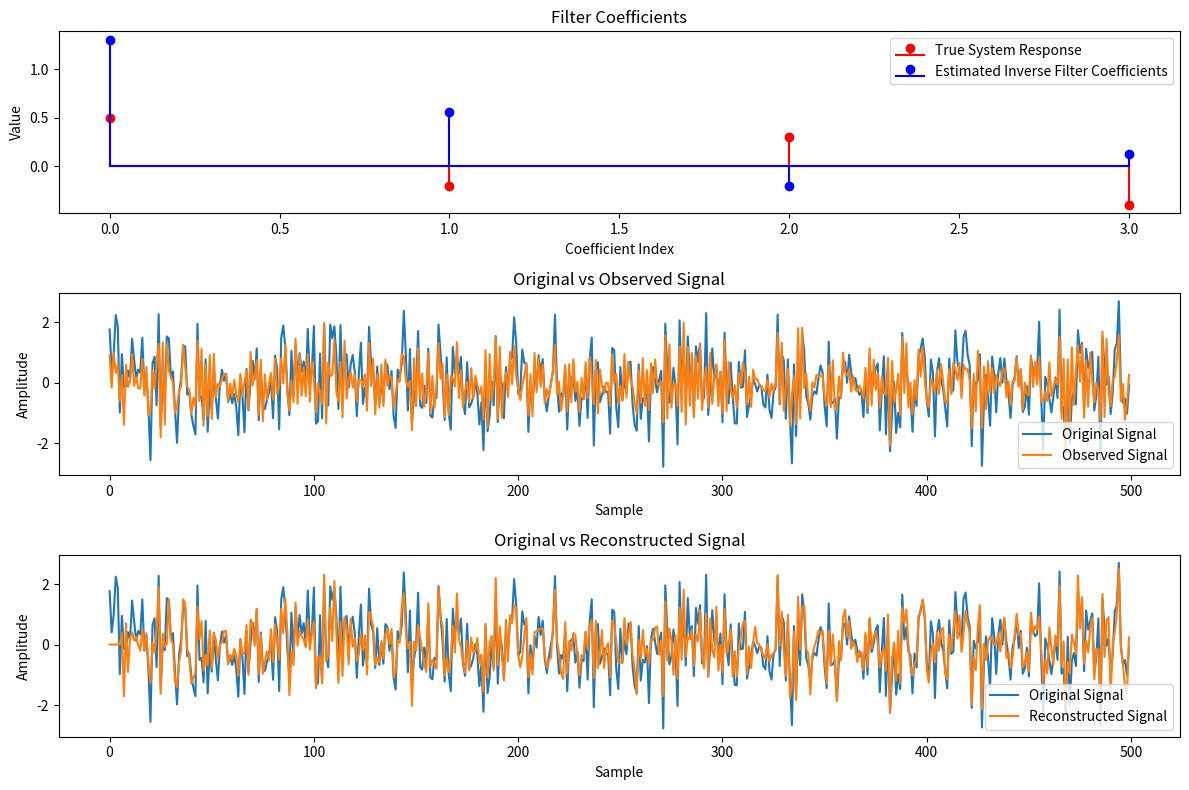

The matplotlib source for this figure:
import numpy as np
import matplotlib.pyplot as plt

def rls_inverse_modeling(d, x, num_coeffs, delta, lambda_):
    n_samples = len(d)
    w = np.zeros(num_coeffs)  # フィルタ係数の初期化
    P = np.eye(num_coeffs) * delta  # 初期共分散行列
    y = np.zeros(n_samples)   # 出力信号の初期化
    e = np.zeros(n_samples)   # エラー信号の初期化

    # RLSアルゴリズム
    for n in range(num_coeffs, n_samples):
        x_n = x[n:n-num_coeffs:-1]  # 現在の入力ベクトル
        y[n] = np.dot(w, x_n)       # フィルタの出力
        e[n] = d[n] - y[n]          # エラー計算

        # 共分散行列の更新
        k = (P @ x_n) / (lambda_ + x_n.T @ P @ x_n)
        P = (P - np.outer(k, x_n.T @ P)) / lambda_

        # フィルタ係数の更新
        w += k * e[n]

    return y, w, e

# データの生成
np.random.seed(0)
n_samples = 500
num_coeffs = 4

# 元の信号（例: 白色ガウスノイズ）
original_signal = np.random.randn(n_samples)

# システムのインパルス応答（例: フィルタ係数）
system_response = np.array([0.5, -0.2, 0.3, -0.4])

# 観測信号（システムを通過した信号）
observed_signal = np.convolve(original_signal, system_response, mode='full')[:n_samples] + 0.05 * np.random.randn(n_samples)

# RLSアルゴリズムを使用したインバースモデリング
delta = 1.0  # 初期共分散行列の値
lambda_ = 0.99  # 忘却係数
reconstructed_signal, w, e = rls_inverse_modeling(original_signal, observed_signal, num_coeffs, delta, lambda_)

# 結果のプロット
plt.figure(figsize=(12, 8))

# 真のフィルタ係数
plt.subplot(3, 1, 1)
plt.stem(system_response, linefmt='r-', markerfmt='ro', basefmt='r-', label='True System Response')
plt.stem(w, linefmt='b-', markerfmt='bo', basefmt='b-', label='Estimated Inverse Filter Coefficients')
plt.title('Filter Coefficients')
plt.xlabel('Coefficient Index')
plt.ylabel('Value')
plt.legend()

# 観測信号と元の信号の比較
plt.subplot(3, 1, 2)
plt.plot(original_signal, label='Original Signal')
plt.plot(observed_signal, label='Observed Signal')
plt.title('Original vs Observed Signal')
plt.xlabel('Sample')
plt.ylabel('Amplitude')
plt.legend()

# 再構成された信号と元の信号の比較
plt.subplot(3, 1, 3)
plt.plot(original_signal, label='Original Signal')
plt.plot(reconstructed_signal, label='Reconstructed Signal')
plt.title('Original vs Reconstructed Signal')
plt.xlabel('Sample')
plt.ylabel('Amplitude')
plt.legend()

plt.tight_layout()
plt.show()
